The GitHub repository luoyanai/TOVEP-RGBD-Harvest contains a labelled image folder "rgbd" with 4 categories: mango, orange, pepper, strawberry. Examples follow, each with its label.

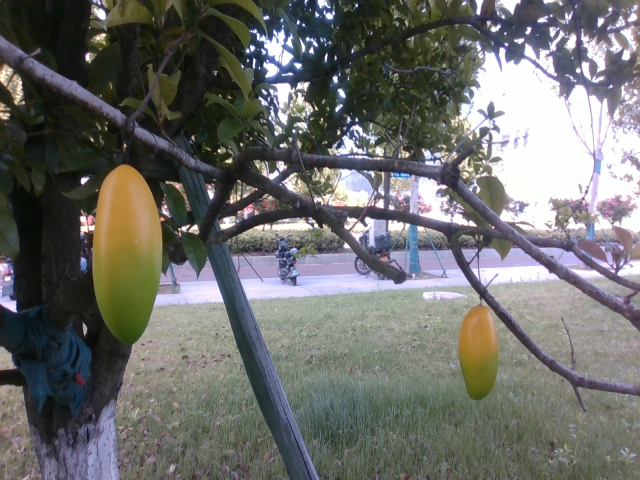
Label: mango

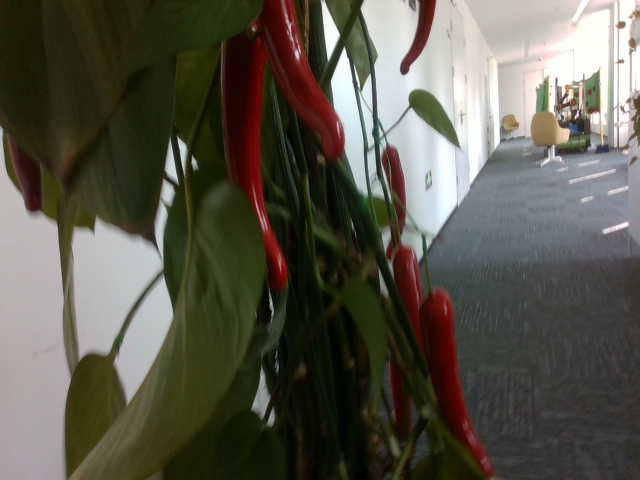
Label: pepper

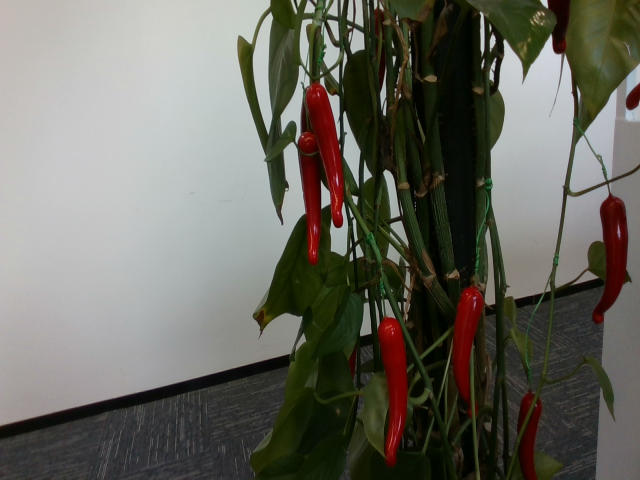
Label: pepper

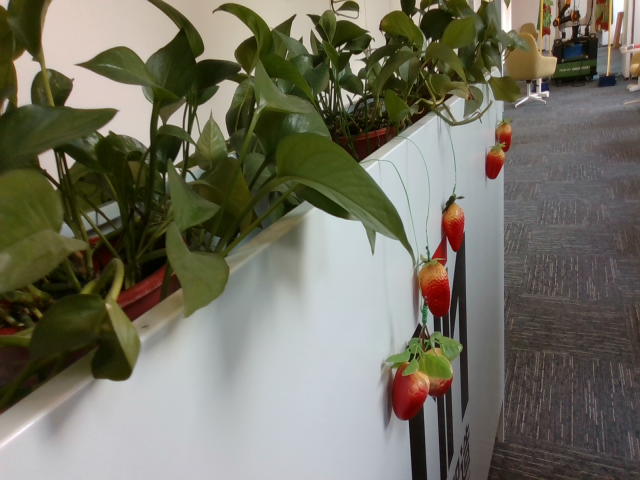
Label: strawberry

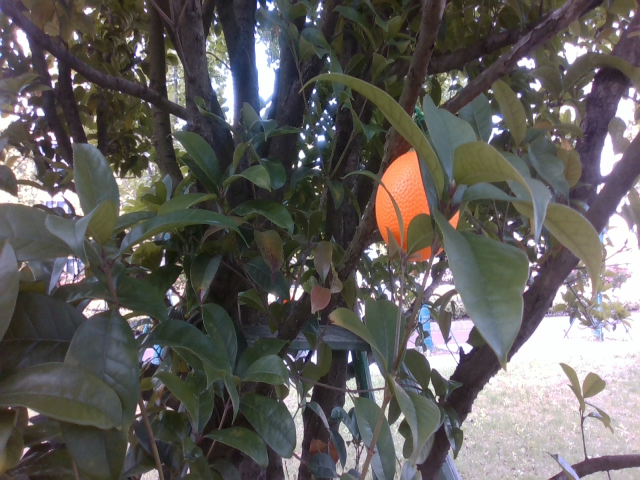
Label: orange

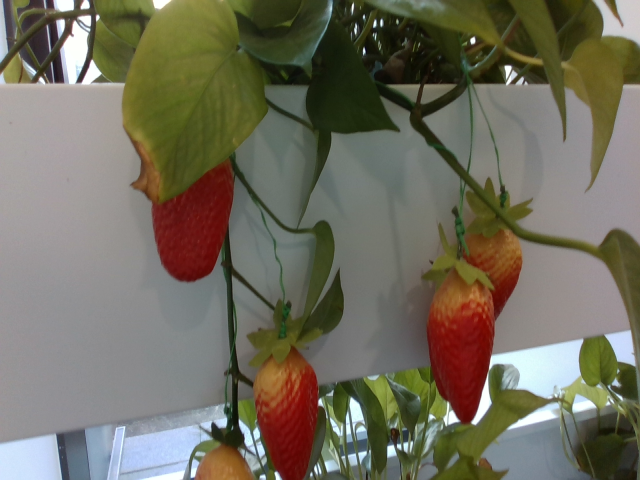
Label: strawberry
